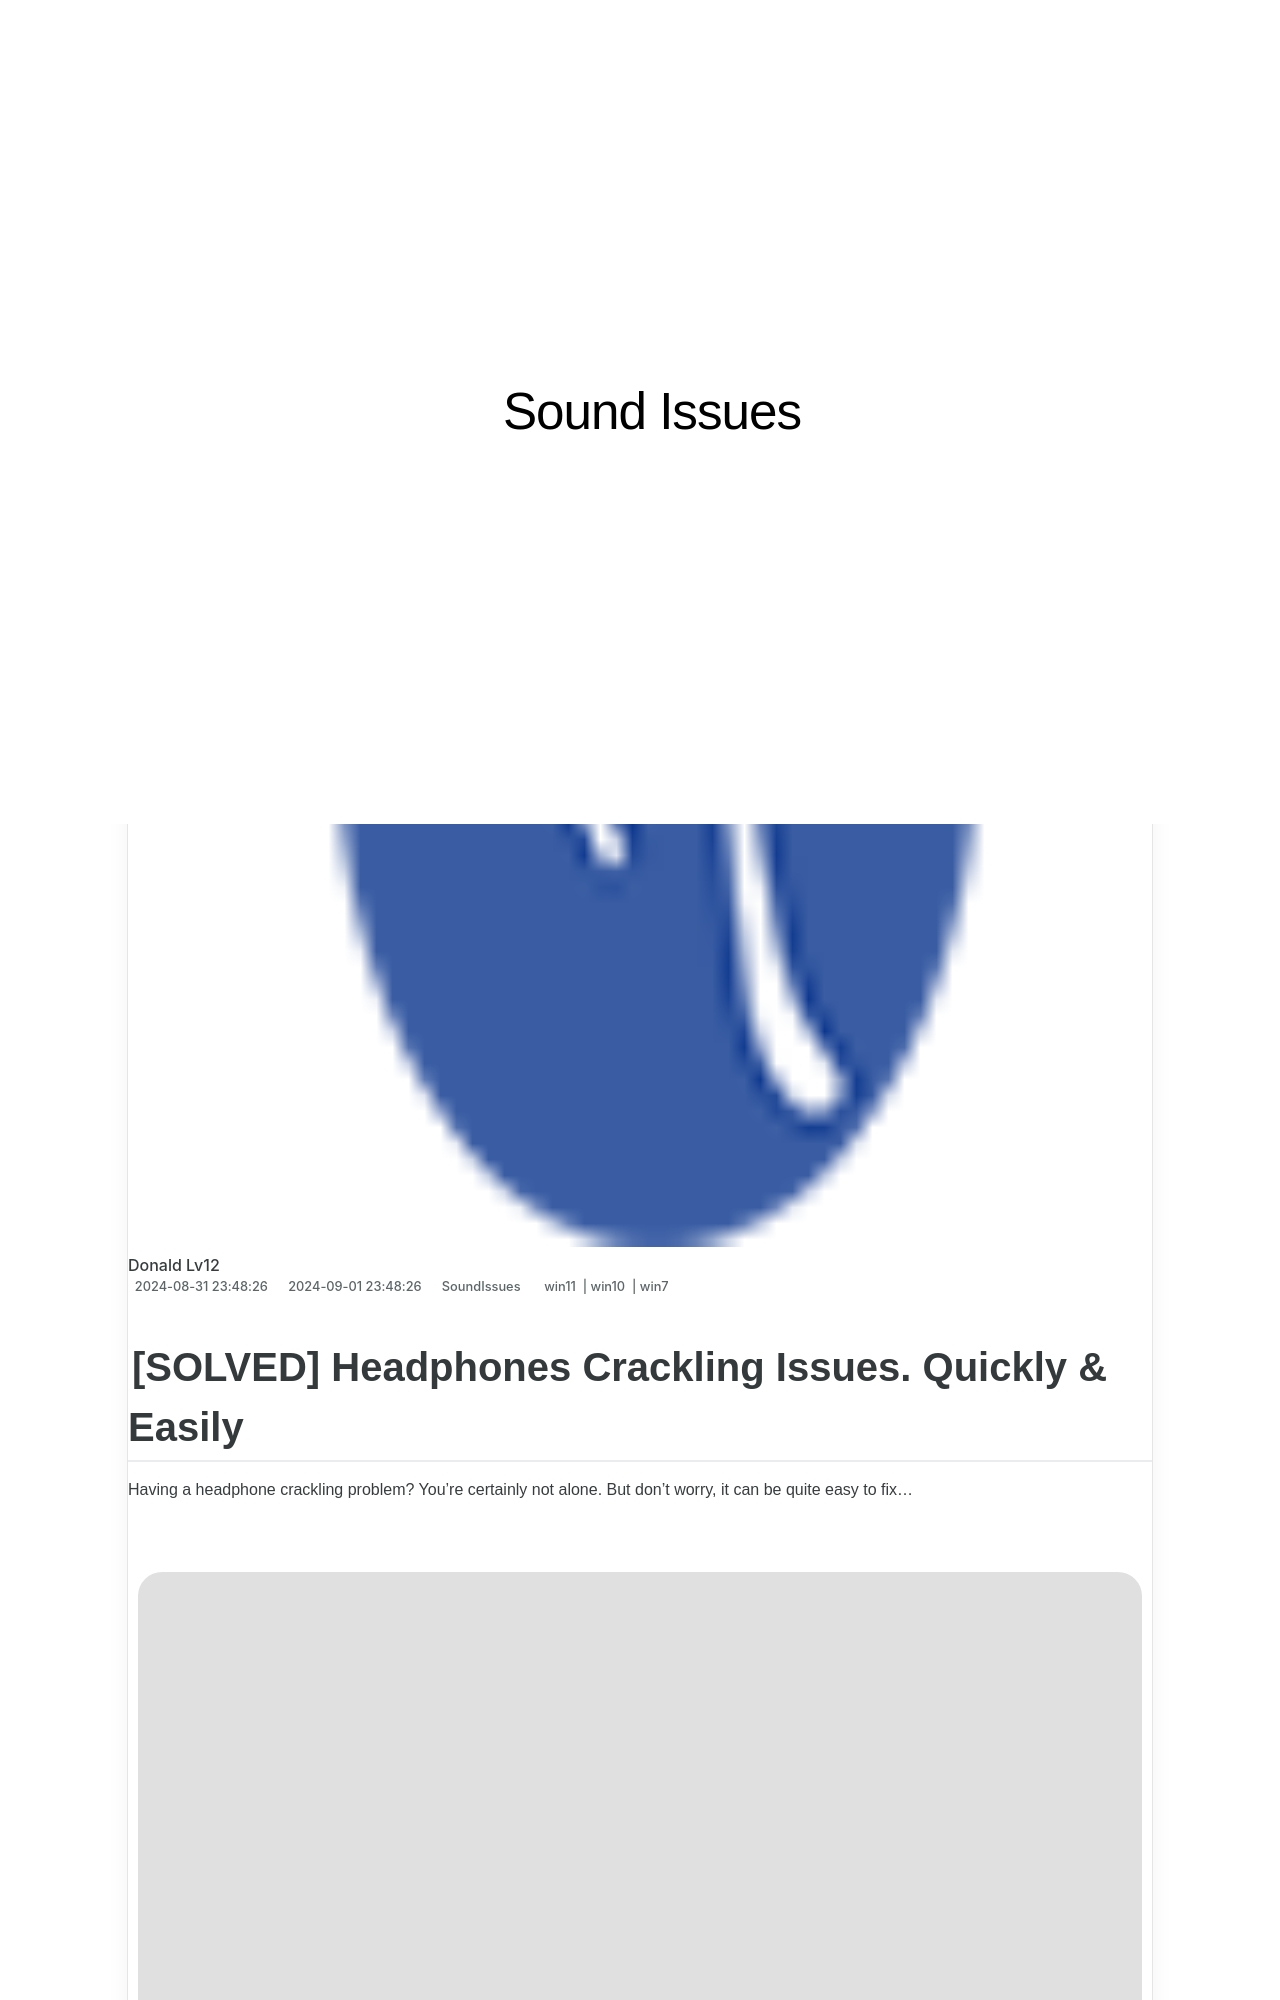

repository: techidaily/site-sound-issues · page: 1723014981754-fixed-no-sound-on-computer-quickly-and-easily/index.html · generator: jekyll

---
title: "[Fixed] No Sound on Computer - Quickly & Easily"
date: 2024-08-31T23:48:26.744Z
updated: 2024-09-01T23:48:26.744Z
tags:
  - win11
  - win10
  - win7
categories:
  - SoundIssues
description: This Article Describes [Fixed] No Sound on Computer - Quickly & Easily
excerpt: This Article Describes [Fixed] No Sound on Computer - Quickly & Easily
thumbnail: https://thmb.techidaily.com/d885990175ebfd301b45bcb64f4157ae788a5f9cafe52f432572d6e312400466.jpg
---

## [SOLVED] Headphones Crackling Issues. Quickly & Easily

Having a headphone crackling problem? You’re certainly not alone. But don’t worry, it can be quite easy to fix…

<!-- affiliate ads begin -->
<a href="https://secure.2checkout.com/order/checkout.php?PRODS=4620780&QTY=1&AFFILIATE=108875&CART=1"><img src="https://secure.avangate.com/images/merchant/07dd4d5a72f5740ef0f035f201951476/728__90banner.jpg" border="0"></a>
<!-- affiliate ads end -->
